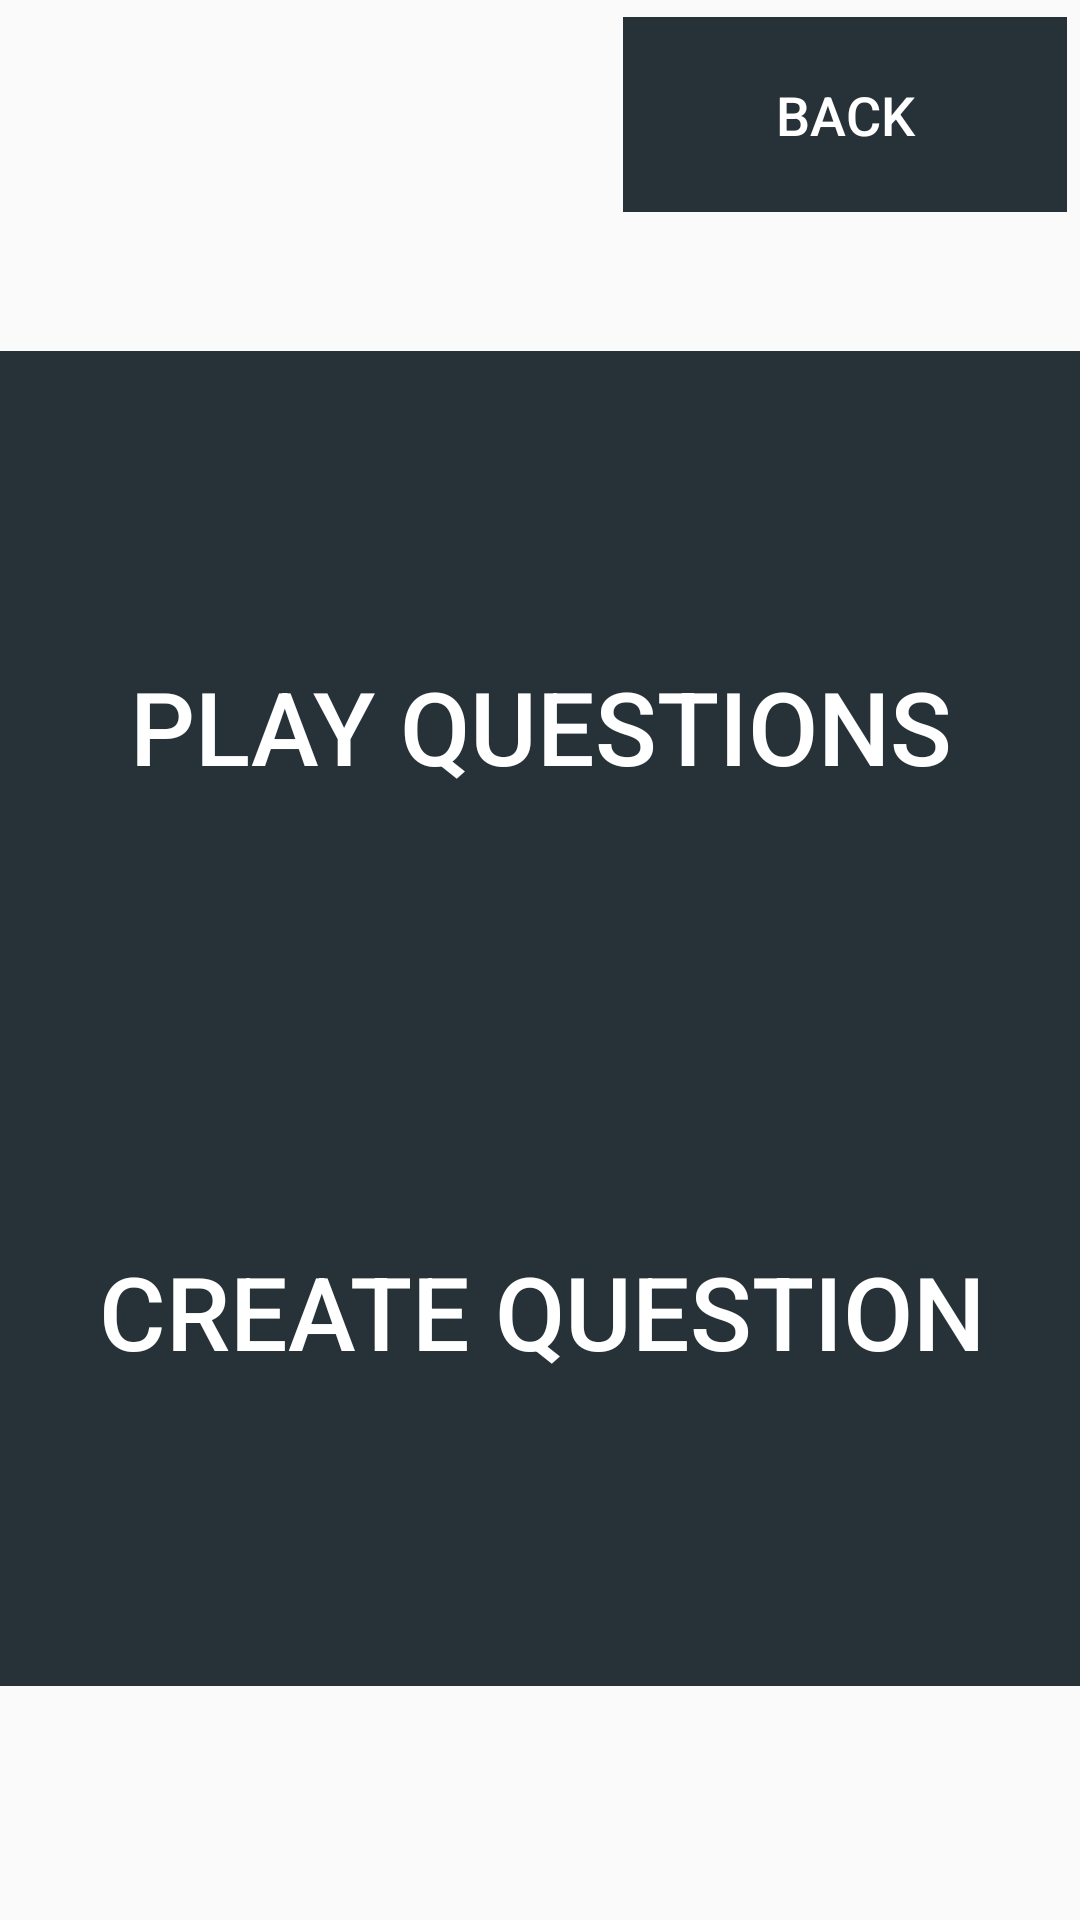

This screen was rendered from an Android layout file. Write that file and the resources it references.
<!-- AndroidManifest.xml: application theme AppTheme -->
<!-- res/layout/triviaself_screen.xml -->
<?xml version="1.0" encoding="utf-8"?>
<android.support.constraint.ConstraintLayout xmlns:android="http://schemas.android.com/apk/res/android"
    xmlns:app="http://schemas.android.com/apk/res-auto"
    android:background="@drawable/background1"
    android:layout_width="match_parent"
    android:layout_height="match_parent">


    <Button
        android:id="@+id/playquestionsBTN"
        android:layout_width="500dp"
        android:layout_height="250dp"
        android:background="@drawable/menubutton"
        android:text="Play Questions"
        android:textColor="@color/White"
        android:textSize="34sp"
        app:layout_constraintBottom_toBottomOf="parent"
        app:layout_constraintLeft_toLeftOf="parent"
        app:layout_constraintRight_toRightOf="parent"
        app:layout_constraintTop_toTopOf="parent"
        app:layout_constraintVertical_bias="0.3"
        app:layout_constraintHorizontal_bias="0.5" />

    <Button
        android:id="@+id/createquestionBTN"
        android:layout_width="500dp"
        android:layout_height="250dp"
        android:background="@drawable/menubutton"
        android:text="Create Question"
        android:textColor="@color/White"
        android:textSize="34sp"
        app:layout_constraintBottom_toBottomOf="parent"
        app:layout_constraintLeft_toLeftOf="parent"
        app:layout_constraintRight_toRightOf="parent"
        app:layout_constraintTop_toTopOf="parent"
        app:layout_constraintVertical_bias="0.8"
        app:layout_constraintHorizontal_bias="0.5" />

    <Button
        android:id="@+id/triviaselfBackBtn"
        android:layout_width="148dp"
        android:layout_height="65dp"
        android:text="BACK"
        android:background="@drawable/menubutton"
        android:textColor="@color/White"
        android:textSize="18dp"
        app:layout_constraintBottom_toBottomOf="parent"
        app:layout_constraintHorizontal_bias="0.979"
        app:layout_constraintLeft_toLeftOf="parent"
        app:layout_constraintRight_toRightOf="parent"
        app:layout_constraintTop_toTopOf="parent"
        app:layout_constraintVertical_bias="0.01"/>


</android.support.constraint.ConstraintLayout>
<!-- resources referenced by this layout -->
<resources>
  <color name="White">#FFFFFF</color>
  <!-- drawable menubutton: png bitmap (drawable, 258 bytes) -->
  <style name="AppTheme" parent="Theme.AppCompat.Light.DarkActionBar">
          
          <item name="colorPrimary">@color/BlueGray</item>
          <item name="colorPrimaryDark">@color/DarkBlueGray</item>
          <item name="colorAccent">@color/colorAccent</item>
      </style>
  <color name="BlueGray">#37474F</color>
  <color name="DarkBlueGray">#263238</color>
  <color name="colorAccent">#FF4081</color>
</resources>
